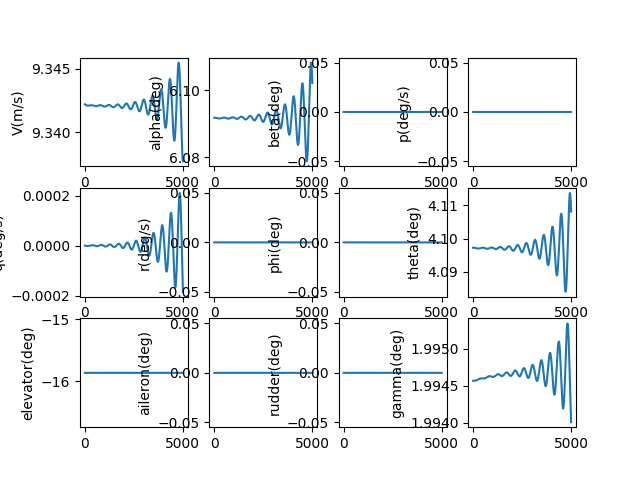

The table this chart was drawn from, first rows:
, V(m/s), alpha(deg), beta(deg), p(deg/s), q(deg/s), r(deg/s), phi(deg), theta(deg), elevator(deg), aileron(deg), rudder(deg), gamma(deg), pb, qc, rb, CD_act, CL_act, Cm_act, CY_act, Cr_act, Cn_act
1.0, 9.342, 6.092, 0.0, 0.0, -2.394682896369334e-09, 0.0, 0.0, 4.097, -15.86, 0.0, 0.0, 1.995, 0.0, -8.83056868084366e-09, 0.0, 0.06893, -0.007357, 0.2288, 0.0, 0.0, 0.0
2.0, 9.342, 6.092, 0.0, 0.0, -5.1081628953673055e-09, 0.0, 0.0, 4.097, -15.86, 0.0, 0.0, 1.995, 0.0, -1.883672800812848e-08, 0.0, 0.06893, -0.007357, 0.2288, 0.0, 0.0, 0.0
3.0, 9.342, 6.092, 0.0, 0.0, -8.136629162228074e-09, 0.0, 0.0, 4.097, -15.86, 0.0, 0.0, 1.995, 0.0, -3.000442575642354e-08, 0.0, 0.06893, -0.007357, 0.2288, 0.0, 0.0, 0.0
4.0, 9.342, 6.092, 0.0, 0.0, -1.1476248987405956e-08, 0.0, 0.0, 4.097, -15.86, 0.0, 0.0, 1.995, 0.0, -4.2319529016908594e-08, 0.0, 0.06893, -0.007357, 0.2288, 0.0, 0.0, 0.0
5.0, 9.342, 6.092, 0.0, 0.0, -1.51231678895195e-08, 0.0, 0.0, 4.097, -15.86, 0.0, 0.0, 1.995, 0.0, -5.5767824577259786e-08, 0.0, 0.06893, -0.007357, 0.2288, 0.0, 0.0, 0.0
6.0, 9.342, 6.092, 0.0, 0.0, -1.9073509728308874e-08, 0.0, 0.0, 4.097, -15.86, 0.0, 0.0, 1.995, 0.0, -7.033501933845461e-08, 0.0, 0.06893, -0.007357, 0.2288, 0.0, 0.0, 0.0
7.0, 9.342, 6.092, 0.0, 0.0, -2.332337683143064e-08, 0.0, 0.0, 4.097, -15.86, 0.0, 0.0, 1.995, 0.0, -8.600674078259809e-08, 0.0, 0.06893, -0.007357, 0.2288, 0.0, 0.0, 0.0
8.0, 9.342, 6.092, 0.0, 0.0, -2.7868850132677413e-08, 0.0, 0.0, 4.097, -15.86, 0.0, 0.0, 1.995, 0.0, -1.0276853748287392e-07, 0.0, 0.06893, -0.007357, 0.2288, 0.0, 0.0, 0.0
9.0, 9.342, 6.092, 0.0, 0.0, -3.270598932270982e-08, 0.0, 0.0, 4.097, -15.86, 0.0, 0.0, 1.995, 0.0, -1.2060587965963098e-07, 0.0, 0.06893, -0.007357, 0.2288, 0.0, 0.0, 0.0
10.0, 9.342, 6.092, 0.0, 0.0, -3.783083301223137e-08, 0.0, 0.0, 4.097, -15.86, 0.0, 0.0, 1.995, 0.0, -1.39504159782349e-07, 0.0, 0.06893, -0.007357, 0.2288, 0.0, 0.0, 0.0
11.0, 9.342, 6.092, 0.0, 0.0, -4.3239398907554664e-08, 0.0, 0.0, 4.097, -15.86, 0.0, 0.0, 1.995, 0.0, -1.5944869321729448e-07, 0.0, 0.06893, -0.007357, 0.2288, 0.0, 0.0, 0.0
12.0, 9.342, 6.092, 0.0, 0.0, -4.892768399456167e-08, 0.0, 0.0, 4.097, -15.86, 0.0, 0.0, 1.995, 0.0, -1.8042471890612526e-07, 0.0, 0.06893, -0.007357, 0.2288, 0.0, 0.0, 0.0
13.0, 9.342, 6.092, 0.0, 0.0, -5.489166473851572e-08, 0.0, 0.0, 4.097, -15.86, 0.0, 0.0, 1.995, 0.0, -2.0241740010294645e-07, 0.0, 0.06893, -0.007357, 0.2288, 0.0, 0.0, 0.0
14.0, 9.342, 6.092, 0.0, 0.0, -6.112729729443733e-08, 0.0, 0.0, 4.097, -15.86, 0.0, 0.0, 1.995, 0.0, -2.254118251503166e-07, 0.0, 0.06893, -0.007357, 0.2288, 0.0, 0.0, 0.0
15.0, 9.342, 6.092, 0.0, 0.0, -6.763051772630162e-08, 0.0, 0.0, 4.097, -15.86, 0.0, 0.0, 1.995, 0.0, -2.493930082877811e-07, 0.0, 0.06893, -0.007357, 0.2288, 0.0, 0.0, 0.0
16.0, 9.342, 6.092, 0.0, 0.0, -7.43972422433477e-08, 0.0, 0.0, 4.097, -15.86, 0.0, 0.0, 1.995, 0.0, -2.743458905235036e-07, 0.0, 0.06893, -0.007357, 0.2288, 0.0, 0.0, 0.0
17.0, 9.342, 6.092, 0.0, 0.0, -8.1423367440293e-08, 0.0, 0.0, 4.097, -15.86, 0.0, 0.0, 1.995, 0.0, -3.00255340520294e-07, 0.0, 0.06893, -0.007357, 0.2288, 0.0, 0.0, 0.0
18.0, 9.342, 6.092, 0.0, 0.0, -8.870477055459138e-08, 0.0, 0.0, 4.097, -15.86, 0.0, 0.0, 1.995, 0.0, -3.271061555444836e-07, 0.0, 0.06893, -0.007357, 0.2288, 0.0, 0.0, 0.0
19.0, 9.342, 6.092, 0.0, 0.0, -9.623730973261623e-08, 0.0, 0.0, 4.097, -15.86, 0.0, 0.0, 1.995, 0.0, -3.5488306244770853e-07, 0.0, 0.06893, -0.007357, 0.2288, 0.0, 0.0, 0.0
20.0, 9.342, 6.092, 0.0, 0.0, -1.0401682430601786e-07, 0.0, 0.0, 4.097, -15.86, 0.0, 0.0, 1.995, 0.0, -3.835707186862101e-07, 0.0, 0.06893, -0.007357, 0.2288, 0.0, 0.0, 0.0
21.0, 9.342, 6.092, 0.0, 0.0, -1.1203913508105019e-07, 0.0, 0.0, 4.097, -15.86, 0.0, 0.0, 1.995, 0.0, -4.13153713387956e-07, 0.0, 0.06893, -0.007357, 0.2288, 0.0, 0.0, 0.0
22.0, 9.342, 6.092, 0.0, 0.0, -1.2030004463566235e-07, 0.0, 0.0, 4.097, -15.86, 0.0, 0.0, 1.995, 0.0, -4.4361656844839477e-07, 0.0, 0.06893, -0.007357, 0.2288, 0.0, 0.0, 0.0
23.0, 9.342, 6.092, 0.0, 0.0, -1.2879533763073047e-07, 0.0, 0.0, 4.097, -15.86, 0.0, 0.0, 1.995, 0.0, -4.7494373967834914e-07, 0.0, 0.06893, -0.007357, 0.2288, 0.0, 0.0, 0.0
24.0, 9.342, 6.092, 0.0, 0.0, -1.3752078112879785e-07, 0.0, 0.0, 4.097, -15.86, 0.0, 0.0, 1.995, 0.0, -5.071196179795967e-07, 0.0, 0.06893, -0.007357, 0.2288, 0.0, 0.0, 0.0
25.0, 9.342, 6.092, 0.0, 0.0, -1.4647212492470104e-07, 0.0, 0.0, 4.097, -15.86, 0.0, 0.0, 1.995, 0.0, -5.401285305642778e-07, 0.0, 0.06893, -0.007357, 0.2288, 0.0, 0.0, 0.0
26.0, 9.342, 6.092, 0.0, 0.0, -1.5564510188558828e-07, 0.0, 0.0, 4.097, -15.86, 0.0, 0.0, 1.995, 0.0, -5.739547422089364e-07, 0.0, 0.06893, -0.007357, 0.2288, 0.0, 0.0, 0.0
27.0, 9.342, 6.092, 0.0, 0.0, -1.6503542830178647e-07, 0.0, 0.0, 4.097, -15.86, 0.0, 0.0, 1.995, 0.0, -6.085824565485653e-07, 0.0, 0.06893, -0.007357, 0.2288, 0.0, 0.0, 0.0
28.0, 9.342, 6.092, 0.0, 0.0, -1.7463880424822707e-07, 0.0, 0.0, 4.097, -15.86, 0.0, 0.0, 1.995, 0.0, -6.439958174095855e-07, 0.0, 0.06893, -0.007357, 0.2288, 0.0, 0.0, 0.0
29.0, 9.342, 6.092, 0.0, 0.0, -1.8445091395383823e-07, 0.0, 0.0, 4.097, -15.86, 0.0, 0.0, 1.995, 0.0, -6.801789101722005e-07, 0.0, 0.06893, -0.007357, 0.2288, 0.0, 0.0, 0.0
30.0, 9.342, 6.092, 0.0, 0.0, -1.944674261823664e-07, 0.0, 0.0, 4.097, -15.86, 0.0, 0.0, 1.995, 0.0, -7.171157631748968e-07, 0.0, 0.06893, -0.007357, 0.2288, 0.0, 0.0, 0.0
31.0, 9.342, 6.092, 0.0, 0.0, -2.046839946214634e-07, 0.0, 0.0, 4.097, -15.86, 0.0, 0.0, 1.995, 0.0, -7.547903491494223e-07, 0.0, 0.06893, -0.007357, 0.2288, 0.0, 0.0, 0.0
32.0, 9.342, 6.092, 0.0, 0.0, -2.1509625828228992e-07, 0.0, 0.0, 4.097, -15.86, 0.0, 0.0, 1.995, 0.0, -7.931865866945435e-07, 0.0, 0.06893, -0.007357, 0.2288, 0.0, 0.0, 0.0
33.0, 9.342, 6.092, 0.0, 0.0, -2.256998419096538e-07, 0.0, 0.0, 4.097, -15.86, 0.0, 0.0, 1.995, 0.0, -8.322883417886513e-07, 0.0, 0.06893, -0.007357, 0.2288, 0.0, 0.0, 0.0
34.0, 9.342, 6.092, 0.0, 0.0, -2.3649035639798006e-07, 0.0, 0.0, 4.097, -15.86, 0.0, 0.0, 1.995, 0.0, -8.720794293238685e-07, 0.0, 0.06893, -0.007357, 0.2288, 0.0, 0.0, 0.0
35.0, 9.342, 6.092, 0.0, 0.0, -2.4746339921878074e-07, 0.0, 0.0, 4.097, -15.86, 0.0, 0.0, 1.995, 0.0, -9.125436146825643e-07, 0.0, 0.06893, -0.007357, 0.2288, 0.0, 0.0, 0.0
36.0, 9.342, 6.092, 0.0, 0.0, -2.586145548573161e-07, 0.0, 0.0, 4.097, -15.86, 0.0, 0.0, 1.995, 0.0, -9.536646153477629e-07, 0.0, 0.06893, -0.007357, 0.2288, 0.0, 0.0, 0.0
37.0, 9.342, 6.092, 0.0, 0.0, -2.6993939525662586e-07, 0.0, 0.0, 4.097, -15.86, 0.0, 0.0, 1.995, 0.0, -9.954261025407266e-07, 0.0, 0.06893, -0.007357, 0.2288, 0.0, 0.0, 0.0
38.0, 9.342, 6.092, 0.0, 0.0, -2.8143348027210433e-07, 0.0, 0.0, 4.097, -15.86, 0.0, 0.0, 1.995, 0.0, -1.0378117028974227e-06, 0.0, 0.06893, -0.007357, 0.2288, 0.0, 0.0, 0.0
39.0, 9.342, 6.092, 0.0, 0.0, -2.93092358131119e-07, 0.0, 0.0, 4.097, -15.86, 0.0, 0.0, 1.995, 0.0, -1.080805000163587e-06, 0.0, 0.06893, -0.007357, 0.2288, 0.0, 0.0, 0.0
40.0, 9.342, 6.092, 0.0, 0.0, -3.049115659065152e-07, 0.0, 0.0, 4.097, -15.86, 0.0, 0.0, 1.995, 0.0, -1.1243895369409917e-06, 0.0, 0.06893, -0.007357, 0.2288, 0.0, 0.0, 0.0
41.0, 9.342, 6.092, 0.0, 0.0, -3.1688662999241035e-07, 0.0, 0.0, 4.097, -15.86, 0.0, 0.0, 1.995, 0.0, -1.1685488164421581e-06, 0.0, 0.06893, -0.007357, 0.2288, 0.0, 0.0, 0.0
42.0, 9.342, 6.092, 0.0, 0.0, -3.290130665934041e-07, 0.0, 0.0, 4.097, -15.86, 0.0, 0.0, 1.995, 0.0, -1.2132663042945414e-06, 0.0, 0.06893, -0.007357, 0.2288, 0.0, 0.0, 0.0
43.0, 9.342, 6.092, 0.0, 0.0, -3.412863822171379e-07, 0.0, 0.0, 4.097, -15.86, 0.0, 0.0, 1.995, 0.0, -1.2585254303570644e-06, 0.0, 0.06893, -0.007357, 0.2288, 0.0, 0.0, 0.0
44.0, 9.342, 6.092, 0.0, 0.0, -3.5370207417811684e-07, 0.0, 0.0, 4.097, -15.86, 0.0, 0.0, 1.995, 0.0, -1.3043095905781838e-06, 0.0, 0.06893, -0.007357, 0.2288, 0.0, 0.0, 0.0
45.0, 9.342, 6.092, 0.0, 0.0, -3.6625563110891386e-07, 0.0, 0.0, 4.097, -15.86, 0.0, 0.0, 1.995, 0.0, -1.3506021488811798e-06, 0.0, 0.06893, -0.007357, 0.2288, 0.0, 0.0, 0.0
46.0, 9.342, 6.092, 0.0, 0.0, -3.7894253347665033e-07, 0.0, 0.0, 4.097, -15.86, 0.0, 0.0, 1.995, 0.0, -1.3973864390689008e-06, 0.0, 0.06893, -0.007357, 0.2288, 0.0, 0.0, 0.0
47.0, 9.342, 6.092, 0.0, 0.0, -3.917582541077218e-07, 0.0, 0.0, 4.097, -15.86, 0.0, 0.0, 1.995, 0.0, -1.444645766758916e-06, 0.0, 0.06893, -0.007357, 0.2288, 0.0, 0.0, 0.0
48.0, 9.342, 6.092, 0.0, 0.0, -4.0469825872220025e-07, 0.0, 0.0, 4.097, -15.86, 0.0, 0.0, 1.995, 0.0, -1.4923634113543476e-06, 0.0, 0.06893, -0.007357, 0.2288, 0.0, 0.0, 0.0
49.0, 9.342, 6.092, 0.0, 0.0, -4.17758006471641e-07, 0.0, 0.0, 4.097, -15.86, 0.0, 0.0, 1.995, 0.0, -1.5405226280272612e-06, 0.0, 0.06893, -0.007357, 0.2288, 0.0, 0.0, 0.0
50.0, 9.342, 6.092, 0.0, 0.0, -4.3093295048629497e-07, 0.0, 0.0, 4.097, -15.86, 0.0, 0.0, 1.995, 0.0, -1.589106649736739e-06, 0.0, 0.06893, -0.007357, 0.2288, 0.0, 0.0, 0.0
51.0, 9.342, 6.092, 0.0, 0.0, -4.442185384286713e-07, 0.0, 0.0, 4.097, -15.86, 0.0, 0.0, 1.995, 0.0, -1.638098689270368e-06, 0.0, 0.06893, -0.007357, 0.2288, 0.0, 0.0, 0.0
52.0, 9.342, 6.092, 0.0, 0.0, -4.576102130526315e-07, 0.0, 0.0, 4.097, -15.86, 0.0, 0.0, 1.995, 0.0, -1.6874819413061327e-06, 0.0, 0.06893, -0.007357, 0.2288, 0.0, 0.0, 0.0
53.0, 9.342, 6.092, 0.0, 0.0, -4.711034127716528e-07, 0.0, 0.0, 4.097, -15.86, 0.0, 0.0, 1.995, 0.0, -1.7372395845081116e-06, 0.0, 0.06893, -0.007357, 0.2288, 0.0, 0.0, 0.0
54.0, 9.342, 6.092, 0.0, 0.0, -4.846935722298085e-07, 0.0, 0.0, 4.097, -15.86, 0.0, 0.0, 1.995, 0.0, -1.7873547836322023e-06, 0.0, 0.06893, -0.007357, 0.2288, 0.0, 0.0, 0.0
55.0, 9.342, 6.092, 0.0, 0.0, -4.983761228807634e-07, 0.0, 0.0, 4.097, -15.86, 0.0, 0.0, 1.995, 0.0, -1.8378106916613976e-06, 0.0, 0.06893, -0.007357, 0.2288, 0.0, 0.0, 0.0
56.0, 9.342, 6.092, 0.0, 0.0, -5.121464935740655e-07, 0.0, 0.0, 4.097, -15.86, 0.0, 0.0, 1.995, 0.0, -1.8885904519679685e-06, 0.0, 0.06893, -0.007357, 0.2288, 0.0, 0.0, 0.0
57.0, 9.342, 6.092, 0.0, 0.0, -5.260001111457731e-07, 0.0, 0.0, 4.097, -15.86, 0.0, 0.0, 1.995, 0.0, -1.9396772004916392e-06, 0.0, 0.06893, -0.007357, 0.2288, 0.0, 0.0, 0.0
58.0, 9.342, 6.092, 0.0, 0.0, -5.399324010136583e-07, 0.0, 0.0, 4.097, -15.86, 0.0, 0.0, 1.995, 0.0, -1.99105406793463e-06, 0.0, 0.06893, -0.007357, 0.2288, 0.0, 0.0, 0.0
59.0, 9.342, 6.092, 0.0, 0.0, -5.539387877811186e-07, 0.0, 0.0, 4.097, -15.86, 0.0, 0.0, 1.995, 0.0, -2.042704181988823e-06, 0.0, 0.06893, -0.007357, 0.2288, 0.0, 0.0, 0.0
60.0, 9.342, 6.092, 0.0, 0.0, -5.680146958434981e-07, 0.0, 0.0, 4.097, -15.86, 0.0, 0.0, 1.995, 0.0, -2.0946106695718047e-06, 0.0, 0.06893, -0.007357, 0.2288, 0.0, 0.0, 0.0
... 4,940 more rows
